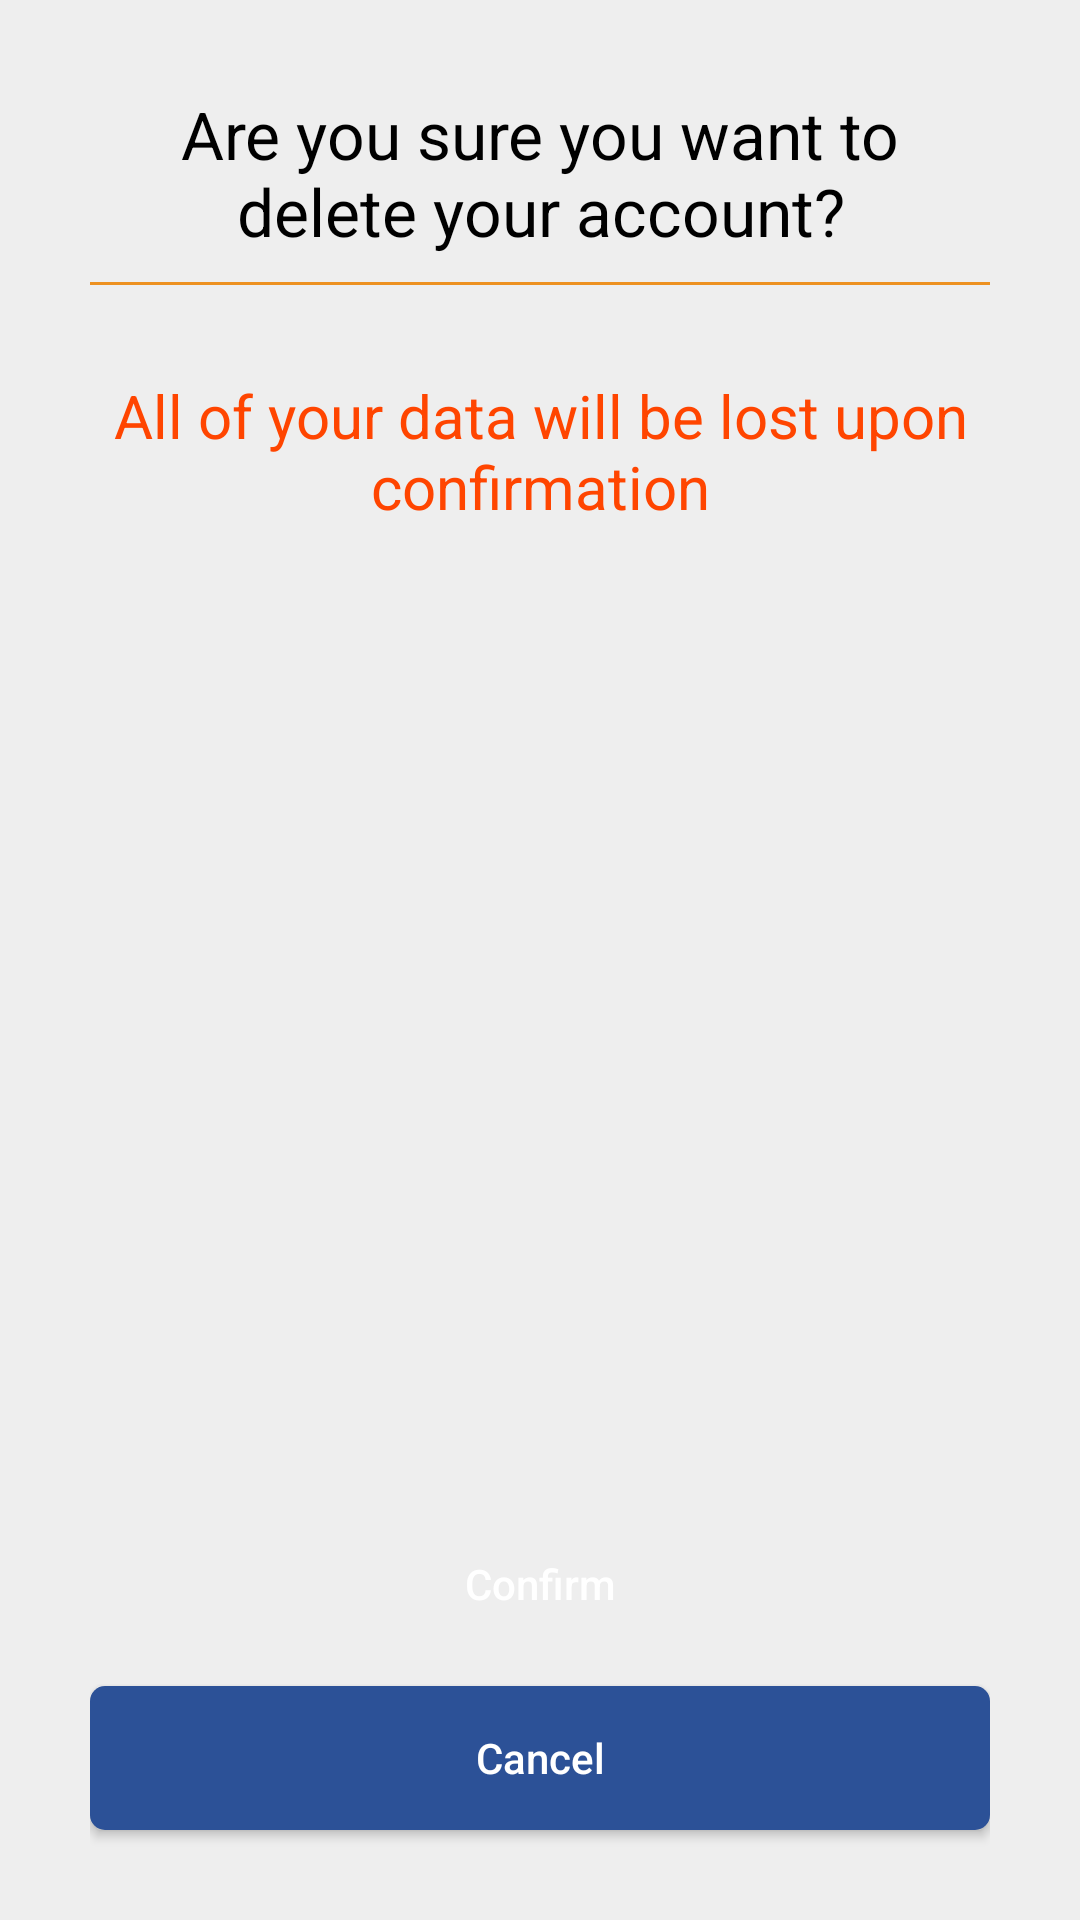

Layout XML and referenced resources for this Android screen:
<!-- AndroidManifest.xml: application theme AppThemeLight -->
<!-- res/layout/dialogue_confirm_delete_account.xml -->
<?xml version="1.0" encoding="utf-8"?>
<LinearLayout xmlns:android="http://schemas.android.com/apk/res/android"
    android:orientation="vertical"
    android:layout_width="match_parent"
    android:layout_height="match_parent"
    android:background="?attr/backGround">

    <TextView
        android:layout_width="match_parent"
        android:layout_height="wrap_content"
        android:text="@string/confirm_delete_account"
        android:textColor="?attr/primaryText"
        android:textSize="22sp"
        android:layout_marginStart="30dp"
        android:layout_marginEnd="30dp"
        android:gravity="center"
        android:background="@drawable/bottom_border_accessory_orange"
        android:paddingTop="30dp"
        android:paddingBottom="10dp"/>

    <TextView
        android:layout_width="match_parent"
        android:layout_height="0dp"
        android:text="@string/lost_data_msg"
        android:gravity="top|center"
        android:paddingTop="30dp"
        android:layout_marginStart="30dp"
        android:layout_marginEnd="30dp"
        android:textColor="@color/darkOrange"
        android:layout_weight="1"
        android:textSize="20sp"/>

    <LinearLayout
        android:orientation="vertical"
        android:layout_width="match_parent"
        android:layout_height="wrap_content"
        android:layout_marginStart="30dp"
        android:layout_marginEnd="30dp">

        <Button
            android:id="@+id/confirm_delete"
            android:layout_width="match_parent"
            android:layout_height="wrap_content"
            android:text="@string/confirm"
            android:textAllCaps="false"
            android:textColor="@color/white"
            android:background="@drawable/button_accessory_dark_orange"/>

        <Button
            android:id="@+id/cancel_delete"
            android:layout_width="match_parent"
            android:layout_height="wrap_content"
            android:text="@string/cancel"
            android:layout_marginTop="10dp"
            android:textAllCaps="false"
            android:textColor="@color/white"
            android:background="@drawable/button_accessory_blue"
            android:layout_marginBottom="30dp"/>

    </LinearLayout>

</LinearLayout>
<!-- resources referenced by this layout -->
<resources>
  <color name="darkOrange">#FF4500</color>
  <color name="white">#ffffff</color>
  <!-- drawable bottom_border_accessory_orange (drawable) -->
  <?xml version="1.0" encoding="utf-8"?>
  <layer-list xmlns:android="http://schemas.android.com/apk/res/android">
  
      <item android:left="-10dp" android:right="-10dp" android:top="-10dp">
          <shape android:shape="rectangle">
              <stroke android:width="1dp" android:color="@color/lightOrange"/>
          </shape>
      </item>
  
  </layer-list>
  <!-- drawable button_accessory_blue (drawable) -->
  <?xml version="1.0" encoding="utf-8"?>
  <shape xmlns:android="http://schemas.android.com/apk/res/android"
      android:shape="rectangle"
      android:padding="10dp">
      <solid android:color="@color/darkBlue"/>
      <corners android:radius="5dp"/>
  </shape>
  <string name="cancel">Cancel</string>
  <string name="confirm">Confirm</string>
  <string name="confirm_delete_account">Are you sure you want to delete your account?</string>
  <string name="lost_data_msg">All of your data will be lost upon confirmation</string>
  <style name="AppThemeLight" parent="Theme.AppCompat.Light.NoActionBar">
          <item name="actionOverflowButtonStyle">@style/OverFlow</item>
          <item name="android:windowAnimationStyle">@style/FadeAnimation</item>
          <item name="colorPrimary">@color/lightOrange</item>
          <item name="colorPrimaryDark">@color/darkBlue</item>
          <item name="backGround">@color/offWhite</item>
          <item name="cardView">@color/white</item>
          <item name="titleTextColor">@color/white</item>
          <item name="primaryText">@color/black</item>
          <item name="secondaryText">@color/darkBlue</item>
          <item name="toolBar">@color/lightOrange</item>
          <item name="primaryButton">@color/lightOrange</item>
          <item name="secondaryButton">@color/darkBlue</item>
          <item name="colorAccent">@color/lightBlue</item>
          <item name="navView">@color/white</item>
          <item name="menuItem">@color/black</item>
      </style>
  <color name="lightOrange">#ED9121</color>
  <color name="darkBlue">#2C5197</color>
  <style name="OverFlow" parent="@style/Widget.AppCompat.Light.ActionButton.Overflow">
          <item name="android:src">@drawable/ic_options</item>
      </style>
  <style name="FadeAnimation">
          <item name="android:windowEnterAnimation">@android:anim/fade_in</item>
          <item name="android:windowExitAnimation">@android:anim/fade_out</item>
      </style>
  <color name="offWhite">#EEEEEE</color>
  <color name="black">#000000</color>
  <color name="lightBlue">@android:color/holo_blue_dark</color>
  <!-- drawable ic_options (drawable) -->
  <vector xmlns:android="http://schemas.android.com/apk/res/android"
      android:width="24dp"
      android:height="24dp"
      android:viewportWidth="24"
      android:viewportHeight="24"
      android:tint="#FFFFFF">
      <path
          android:fillColor="#FF000000"
          android:pathData="M12,8c1.1,0 2,-0.9 2,-2s-0.9,-2 -2,-2 -2,0.9 -2,2 0.9,2 2,2zM12,10c-1.1,0 -2,0.9 -2,2s0.9,2 2,2 2,-0.9 2,-2 -0.9,-2 -2,-2zM12,16c-1.1,0 -2,0.9 -2,2s0.9,2 2,2 2,-0.9 2,-2 -0.9,-2 -2,-2z"/>
  </vector>
</resources>
